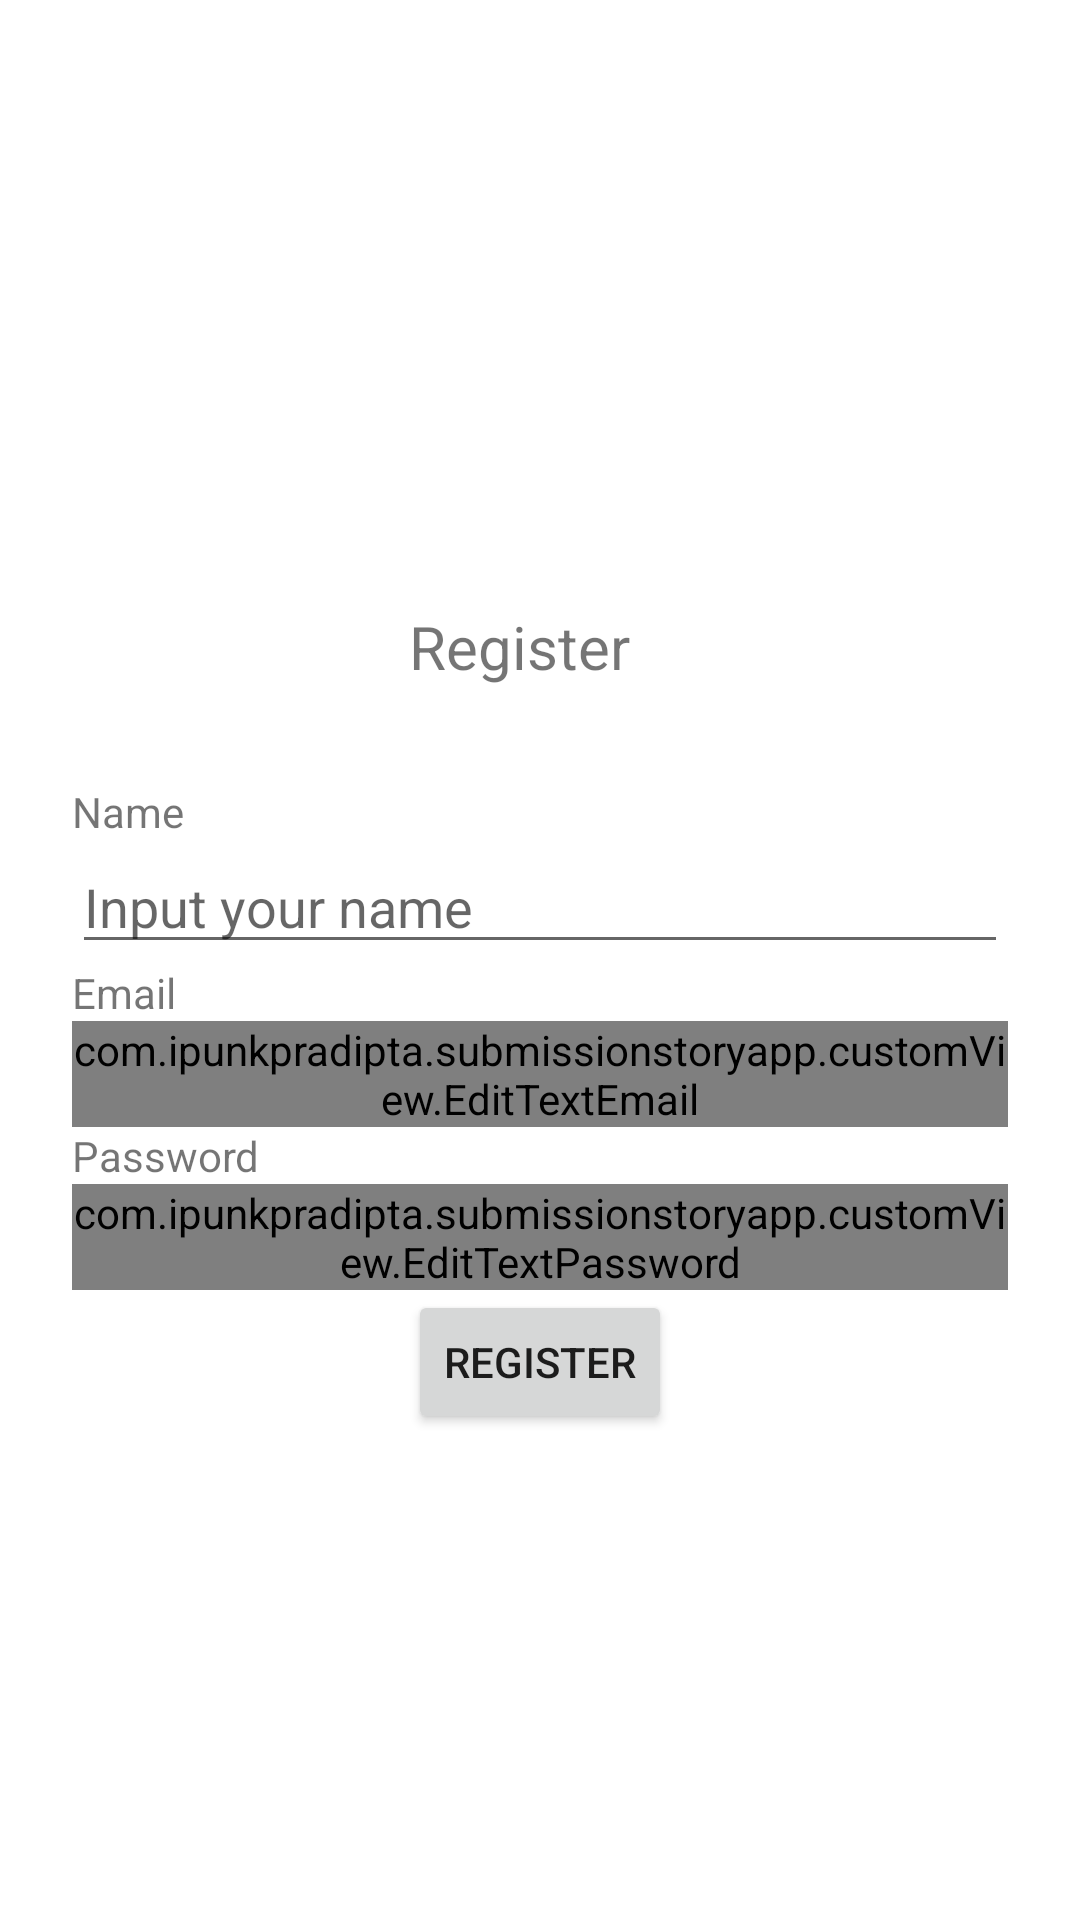

Write the Android layout XML for this screen, with the resource values it uses.
<!-- AndroidManifest.xml: application theme Theme.SubmissionStoryApp -->
<!-- res/layout/activity_register.xml -->
<?xml version="1.0" encoding="utf-8"?>
<ScrollView
    xmlns:android="http://schemas.android.com/apk/res/android"
    xmlns:app="http://schemas.android.com/apk/res-auto"
    xmlns:tools="http://schemas.android.com/tools"
    android:layout_width="match_parent"
    android:layout_height="match_parent">
    <androidx.constraintlayout.widget.ConstraintLayout
        android:layout_width="match_parent"
        android:layout_height="match_parent"
        tools:context=".screen.auth.LoginActivity">

        <androidx.coordinatorlayout.widget.CoordinatorLayout
            android:id="@+id/coordinatorLayout"
            android:layout_width="match_parent"
            android:layout_height="70dp"
            android:layout_marginStart="16dp"
            android:layout_marginEnd="16dp"
            app:layout_constraintEnd_toEndOf="parent"
            app:layout_constraintStart_toStartOf="parent"
            app:layout_constraintTop_toTopOf="parent" />


        <ProgressBar
            android:id="@+id/progressBar"
            style="?android:attr/progressBarStyle"
            android:layout_width="wrap_content"
            android:layout_height="wrap_content"
            android:visibility="gone"
            app:layout_constraintBottom_toBottomOf="parent"
            app:layout_constraintEnd_toEndOf="parent"
            app:layout_constraintStart_toStartOf="parent"
            app:layout_constraintTop_toTopOf="parent" />

        <ImageView
            android:id="@+id/imageView"
            android:layout_width="255dp"
            android:layout_height="100dp"
            android:layout_marginStart="70dp"
            android:layout_marginTop="70dp"
            android:layout_marginEnd="70dp"
            app:layout_constraintEnd_toEndOf="parent"
            app:layout_constraintStart_toStartOf="parent"
            app:layout_constraintTop_toTopOf="parent"
            app:srcCompat="@drawable/image_dicoding" />

        <TextView
            android:id="@+id/textView"
            android:layout_width="wrap_content"
            android:layout_height="wrap_content"
            android:layout_marginTop="32dp"
            android:text="@string/auth_regis_page_title"
            android:textSize="20sp"
            app:layout_constraintEnd_toEndOf="@+id/imageView"
            app:layout_constraintHorizontal_bias="0.461"
            app:layout_constraintStart_toStartOf="@+id/imageView"
            app:layout_constraintTop_toBottomOf="@+id/imageView" />

        <androidx.appcompat.widget.LinearLayoutCompat
            android:id="@+id/linearLayoutCompat"
            android:layout_width="match_parent"
            android:layout_height="match_parent"
            android:layout_marginStart="24dp"
            android:layout_marginTop="32dp"
            android:layout_marginEnd="24dp"
            android:orientation="vertical"
            app:layout_constraintEnd_toEndOf="parent"
            app:layout_constraintStart_toStartOf="parent"
            app:layout_constraintTop_toBottomOf="@id/textView">

            <TextView
                android:layout_width="match_parent"
                android:layout_height="wrap_content"
                android:text="@string/label_name" />

            <EditText
                android:id="@+id/ed_register_name"
                android:layout_width="match_parent"
                android:layout_height="wrap_content"
                android:inputType="text"
                android:hint="@string/hint_name"
                android:lines="1" />

            <TextView
                android:layout_width="match_parent"
                android:layout_height="wrap_content"
                android:text="@string/label_email" />

            <com.ipunkpradipta.submissionstoryapp.customView.EditTextEmail
                android:id="@+id/ed_login_email"
                android:layout_width="match_parent"
                android:layout_height="wrap_content"
                android:lines="1"
                android:inputType="textEmailAddress"
                />

            <TextView
                android:layout_width="match_parent"
                android:layout_height="wrap_content"
                android:text="@string/label_password" />

            <com.ipunkpradipta.submissionstoryapp.customView.EditTextPassword
                android:id="@+id/ed_login_password"
                android:layout_width="match_parent"
                android:layout_height="wrap_content"
                android:lines="1"
                android:inputType="textPassword"/>

            <androidx.appcompat.widget.LinearLayoutCompat
                android:layout_width="match_parent"
                android:layout_height="match_parent"
                android:gravity="center">

                <Button
                    android:id="@+id/register_button"
                    android:layout_width="wrap_content"
                    android:layout_height="wrap_content"
                    android:text="@string/label_btn_register" />

            </androidx.appcompat.widget.LinearLayoutCompat>


        </androidx.appcompat.widget.LinearLayoutCompat>


    </androidx.constraintlayout.widget.ConstraintLayout>
</ScrollView>
<!-- resources referenced by this layout -->
<resources>
  <string name="auth_regis_page_title">Register</string>
  <string name="hint_name">Input your name</string>
  <string name="label_btn_register">Register</string>
  <string name="label_email">Email</string>
  <string name="label_name">Name</string>
  <string name="label_password">Password</string>
  <style name="Theme.SubmissionStoryApp" parent="Theme.MaterialComponents.DayNight.DarkActionBar">
          
          <item name="colorPrimary">@color/purple_500</item>
          <item name="colorPrimaryVariant">@color/purple_700</item>
          <item name="colorOnPrimary">@color/white</item>
          
          <item name="colorSecondary">@color/teal_200</item>
          <item name="colorSecondaryVariant">@color/teal_700</item>
          <item name="colorOnSecondary">@color/black</item>
          
          <item name="android:statusBarColor" tools:targetApi="l">?attr/colorPrimaryVariant</item>
          
  
          <item name="android:windowActivityTransitions">true</item>
          <item name="android:windowEnterTransition">@android:transition/slide_right</item>
          <item name="android:windowExitTransition">@android:transition/slide_left</item>
      </style>
  <!-- not gathered from this repository: default colours our renderer supplied (Android Studio template values) -->
  <color name="purple_500">#FF6200EE</color>
  <color name="purple_700">#FF3700B3</color>
  <color name="teal_200">#FF03DAC5</color>
  <color name="teal_700">#FF018786</color>
  <color name="black">#FF000000</color>
  <color name="white">#FFFFFFFF</color>
</resources>
